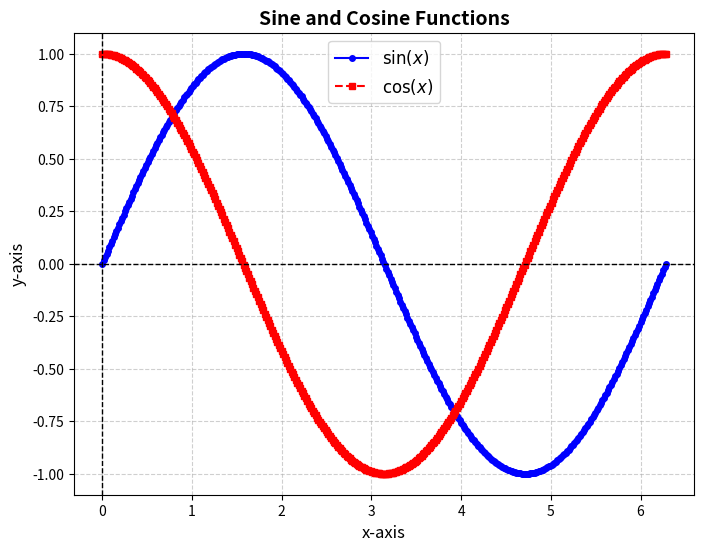

This chart was generated by the following Python code:
import numpy as np
import matplotlib.pyplot as plt

# Generate x values
x = np.linspace(0, 2 * np.pi, 400)

# Compute sine and cosine values
y_sin = np.sin(x)
y_cos = np.cos(x)

# Create the plot
plt.figure(figsize=(8, 6))
plt.plot(x, y_sin, label='$\sin(x)$', color='b', linestyle='-', marker='o', markersize=4)
plt.plot(x, y_cos, label='$\cos(x)$', color='r', linestyle='--', marker='s', markersize=4)

# Customize the plot
plt.xlabel('x-axis', fontsize=12)
plt.ylabel('y-axis', fontsize=12)
plt.title('Sine and Cosine Functions', fontsize=14, fontweight='bold')
plt.axhline(0, color='black', linewidth=1, linestyle='--')  # Add x-axis
plt.axvline(0, color='black', linewidth=1, linestyle='--')  # Add y-axis
plt.grid(True, linestyle='--', alpha=0.6)
plt.legend(fontsize=12)

# Show the plot
plt.show()